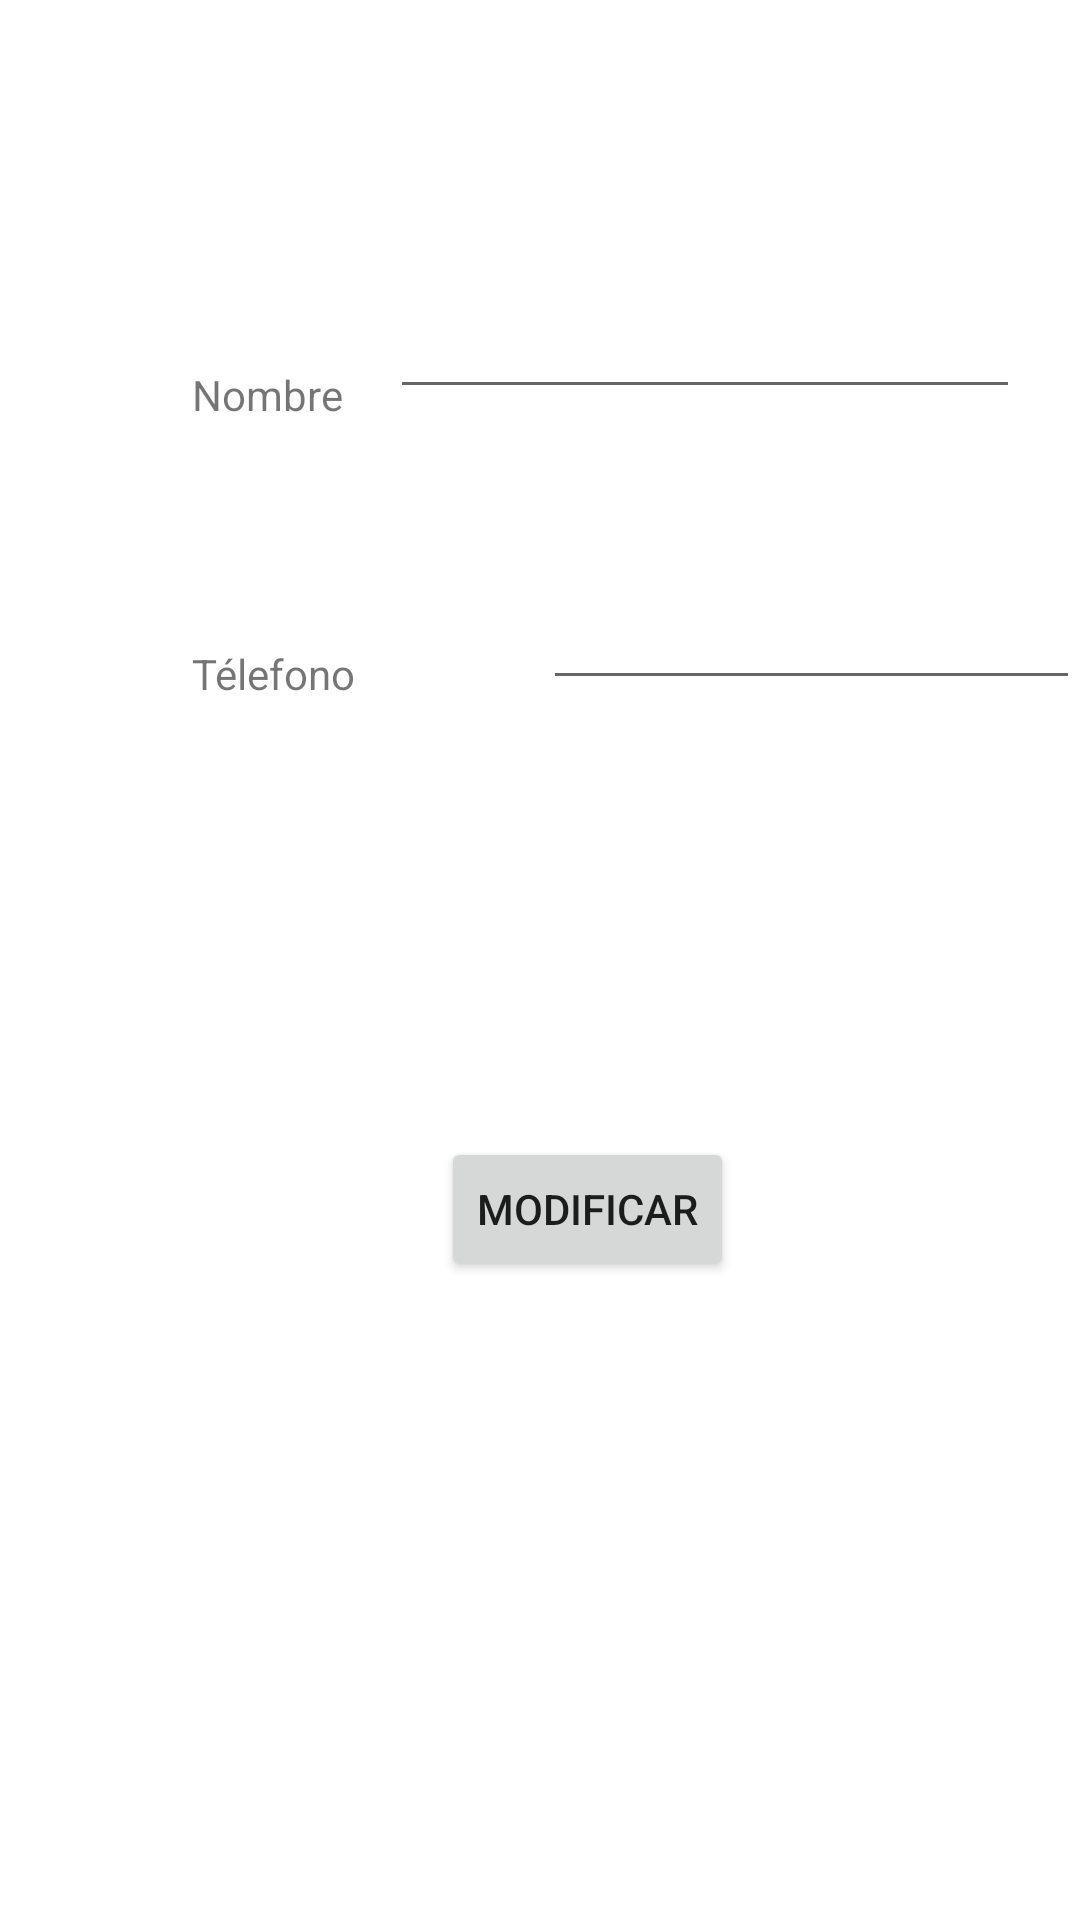

Here is an Android app screen rendered from its layout file. Give the layout XML and the strings, colors and styles it references.
<!-- AndroidManifest.xml: application theme Theme.AgendaTel -->
<!-- res/layout/activity_modfcontacto.xml -->
<?xml version="1.0" encoding="utf-8"?>
<RelativeLayout xmlns:android="http://schemas.android.com/apk/res/android"
    android:layout_width="match_parent"
    android:layout_height="match_parent">

    <TextView
        android:id="@+id/txvNombre"
        android:layout_width="wrap_content"
        android:layout_height="wrap_content"
        android:layout_alignParentStart="true"
        android:layout_alignParentTop="true"
        android:layout_marginStart="64dp"
        android:layout_marginTop="122dp"
        android:text="@string/txvModNombre" />

    <TextView
        android:id="@+id/txvTelefono"
        android:layout_width="wrap_content"
        android:layout_height="wrap_content"
        android:layout_alignParentStart="true"
        android:layout_alignParentTop="true"
        android:layout_marginStart="64dp"
        android:layout_marginTop="215dp"
        android:text="@string/txvModTel" />

    <EditText
        android:id="@+id/txtModfNombre"
        android:layout_width="wrap_content"
        android:layout_height="wrap_content"
        android:layout_alignParentTop="true"
        android:layout_alignParentEnd="true"
        android:layout_marginTop="95dp"
        android:layout_marginEnd="20dp"
        android:ems="10"
        android:inputType="textPersonName" />

    <EditText
        android:id="@+id/txtModTelefono"
        android:layout_width="wrap_content"
        android:layout_height="wrap_content"
        android:layout_alignParentStart="true"
        android:layout_alignParentTop="true"
        android:layout_marginStart="181dp"
        android:layout_marginTop="192dp"
        android:ems="10"
        android:inputType="phone" />

    <Button
        android:id="@+id/btnModificar"
        android:layout_width="wrap_content"
        android:layout_height="wrap_content"
        android:layout_alignParentStart="true"
        android:layout_alignParentBottom="true"
        android:layout_centerHorizontal="true"
        android:layout_marginStart="147dp"
        android:layout_marginBottom="213dp"
        android:onClick="editar"
        android:text="@string/btnModGuardar" />


</RelativeLayout>
<!-- resources referenced by this layout -->
<resources>
  <string name="btnModGuardar">Modificar</string>
  <string name="txvModNombre">Nombre</string>
  <string name="txvModTel">Télefono</string>
  <style name="Theme.AgendaTel" parent="Theme.MaterialComponents.DayNight.DarkActionBar">
          
          <item name="colorPrimary">@color/green_normal</item>
          <item name="colorPrimaryVariant">@color/green_dark</item>
          <item name="colorOnPrimary">@color/white</item>
          
          <item name="colorSecondary">@color/teal_200</item>
          <item name="colorSecondaryVariant">@color/teal_700</item>
          <item name="colorOnSecondary">@color/black</item>
          
          <item name="android:statusBarColor" tools:targetApi="l">?attr/colorPrimaryVariant</item>
          
      </style>
  <color name="green_normal">#a0181a</color>
  <color name="green_dark">#470b0c</color>
  <color name="white">#FFFFFFFF</color>
  <color name="teal_200">#FF03DAC5</color>
  <color name="teal_700">#FF018786</color>
  <color name="black">#FF000000</color>
</resources>
